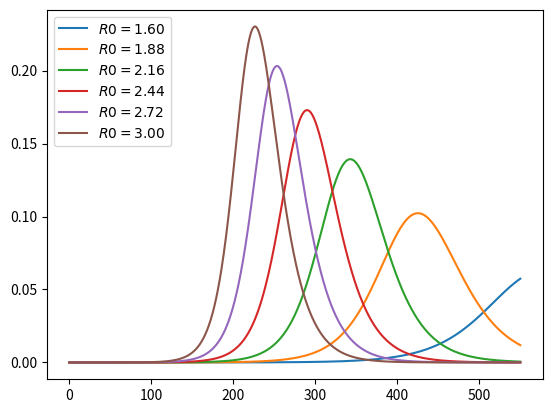
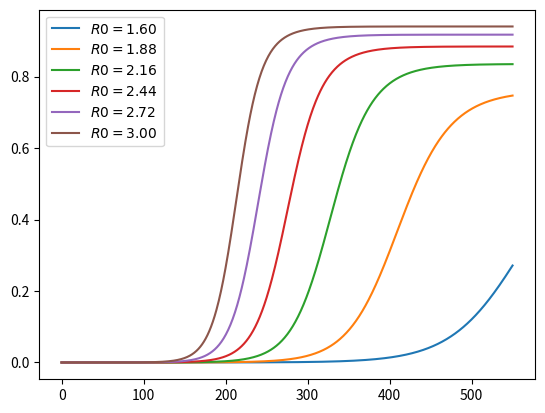
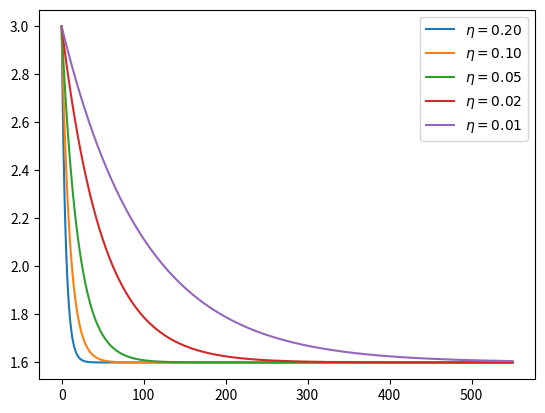
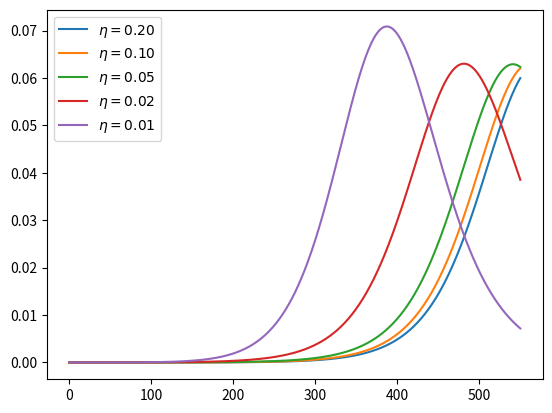
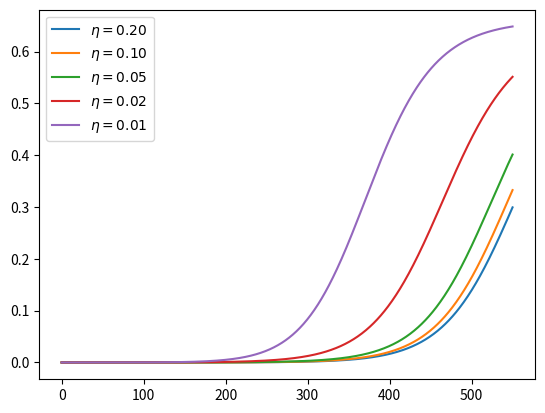
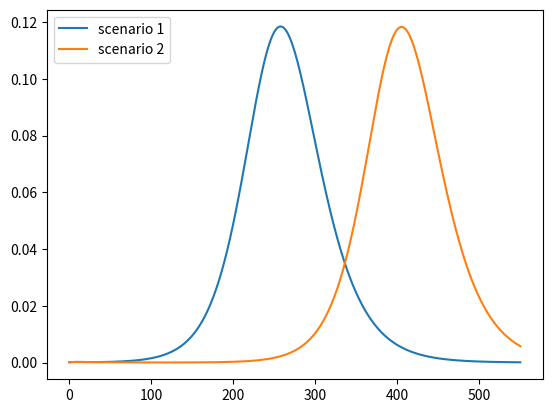
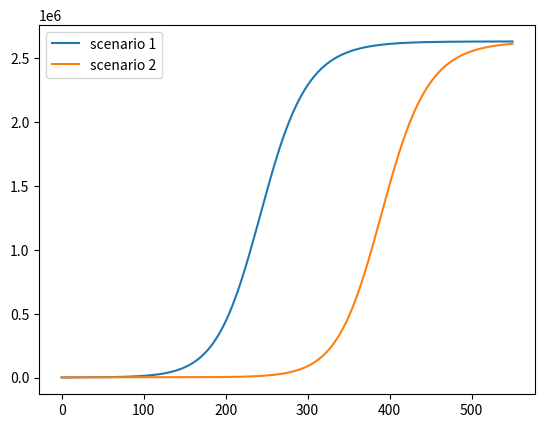
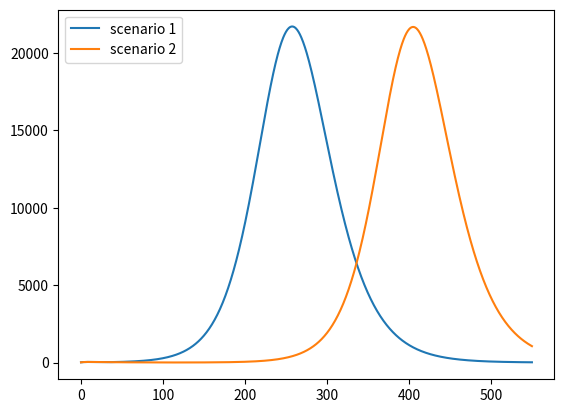

Reproduce these figures in Python, in order.
import numpy as np
from numpy import exp

import matplotlib.pyplot as plt

from scipy.integrate import odeint

pop_size = 3.3e8

γ = 1 / 18
σ = 1 / 5.2

def F(x, t, R0=1.6):
    """
    Time derivative of the state vector.

        * x is the state vector (array_like)
        * t is time (scalar)
        * R0 is the effective transmission rate

    """
    s, e, i = x

    # New exposure of susceptibles
    β = R0(t) * γ if callable(R0) else R0 * γ
    ne = β * s * i

    # Time derivatives
    ds = - ne
    de = ne - σ * e
    di = σ * e - γ * i

    return ds, de, di

# initial conditions of s, e, i
i_0 = 1e-7
e_0 = 4 * i_0
s_0 = 1 - i_0 - e_0

x_0 = s_0, e_0, i_0

def solve_path(R0, t_vec, x_init=x_0):
    """
    Solve for i(t) and c(t) via numerical integration,
    given the time path for R0.

    """
    G = lambda x, t: F(x, t, R0)
    s_path, e_path, i_path = odeint(G, x_init, t_vec).transpose()
    c_path = 1 - s_path - e_path
    return i_path, c_path

t_length = 550
grid_size = 1000
t_vec = np.linspace(0, t_length, grid_size)

R0_vals = np.linspace(1.6, 3.0, 6)
labels = [f'$R0 = {r:.2f}$' for r in R0_vals]
i_paths, c_paths = [], []

for r in R0_vals:
    i_path, c_path = solve_path(r, t_vec)
    i_paths.append(i_path)
    c_paths.append(c_path)

def plot_paths(paths, labels, times=t_vec):

    fig, ax = plt.subplots()

    for path, label in zip(paths, labels):
        ax.plot(times, path, label=label)

    ax.legend(loc='upper left')

    plt.show()

plot_paths(i_paths, labels)

plot_paths(c_paths, labels)

def R0_mitigating(t, r0=3, η=1, r_bar=1.6):
    R0 = r0 * exp(- η * t) + (1 - exp(- η * t)) * r_bar
    return R0

η_vals = 1/5, 1/10, 1/20, 1/50, 1/100
labels = [fr'$\eta = {η:.2f}$' for η in η_vals]

fig, ax = plt.subplots()

for η, label in zip(η_vals, labels):
    ax.plot(t_vec, R0_mitigating(t_vec, η=η), label=label)

ax.legend()
plt.show()

i_paths, c_paths = [], []

for η in η_vals:
    R0 = lambda t: R0_mitigating(t, η=η)
    i_path, c_path = solve_path(R0, t_vec)
    i_paths.append(i_path)
    c_paths.append(c_path)

plot_paths(i_paths, labels)

plot_paths(c_paths, labels)

# initial conditions
i_0 = 25_000 / pop_size
e_0 = 75_000 / pop_size
s_0 = 1 - i_0 - e_0
x_0 = s_0, e_0, i_0

R0_paths = (lambda t: 0.5 if t < 30 else 2,
            lambda t: 0.5 if t < 120 else 2)

labels = [f'scenario {i}' for i in (1, 2)]

i_paths, c_paths = [], []

for R0 in R0_paths:
    i_path, c_path = solve_path(R0, t_vec, x_init=x_0)
    i_paths.append(i_path)
    c_paths.append(c_path)

plot_paths(i_paths, labels)

ν = 0.01

paths = [path * ν * pop_size for path in c_paths]
plot_paths(paths, labels)

paths = [path * ν * γ * pop_size for path in i_paths]
plot_paths(paths, labels)